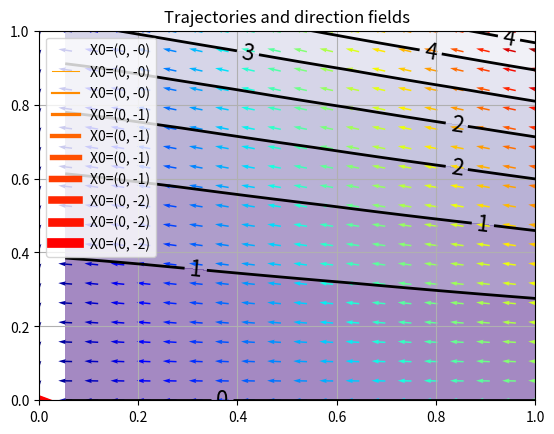

Python code for this plot:
from numpy import *
import pylab as p
from scipy import integrate
# Definition of parameters 
k = [0.00231, 0.00731, 0.0231, 0.0731, 0.231]
a = -0.6931
b = 0.6931 
c = k[1]
d = 0.5



#!python
def d2X_dt2(X, t=0):
    """ Return the Jacobian matrix evaluated in X. """
    return array([[a -b*X[1],   -b*X[0]     ],
                  [b*d*X[1] ,   -c +b*d*X[0]] ])
def dX_dt(X, t=0):
    return array([ a*X[0] - b*X[0]*X[1] , -c*X[1] + d*b*X[0]*X[1] ])

#


t = linspace(0, 15,  1000) # time
X0 = array([1, 0])

f2 = p.figure()
values  = linspace(0,2, 10)                          # position of X0 between X_f0 and X_f1
vcolors = p.cm.autumn_r(linspace(0.3, 1., len(values)))  # colors for each trajectory
# in plot trajectories

#!python
ymax = p.ylim(ymin=0)[1]                        # get axis limits
xmax = p.xlim(xmin=0)[1] 
nb_points   = 20                      

x = linspace(0, xmax, nb_points)
y = linspace(0, ymax, nb_points)

X1 , Y1  = meshgrid(x, y)                       
DX1, DY1 = dX_dt([X1, Y1])                      
M = (hypot(DX1, DY1))                           
M[ M == 0] = 1.                                 
DX1 /= M # Normalize each arrows
DY1 /= M     
X_f0 = array([     0. ,  0.])
X_f1 = array([ c/(d*b), a/b])
all(dX_dt(X_f0) == zeros(2) ) and all(dX_dt(X_f1) == zeros(2)) # => True

def IF(X):
    u, v = X
    return u**(c/a) * v * exp( -(b/a)*(d*u+v) )

for v, col in zip(values, vcolors): 
    X0 = v * X_f1 # starting point
    X = integrate.odeint( dX_dt, X0, t) 
    p.plot( X[:,0], X[:,1], lw=3.5*v, color=col, label='X0=(%.f, %.f)' % ( X0[0], X0[1]) )

X2 , Y2  = meshgrid(x, y)
Z2 = IF([X2, Y2])  
# Drow direction fields, using matplotlib 's quiver function
# color: growth speed
CS = p.contourf(X2, Y2, Z2, cmap=p.cm.Purples_r, alpha=0.5)
CS2 = p.contour(X2, Y2, Z2, colors='black', linewidths=2. )
p.clabel(CS2, inline=1, fontsize=16, fmt='%.f')
p.title('Trajectories and direction fields')
Q = p.quiver(X1, Y1, DX1, DY1, M, pivot='mid', cmap=p.cm.jet)
# p.xlabel('Number of rabbits')
# p.ylabel('Number of foxes')
p.legend()
p.grid()
p.xlim(0, xmax)
p.ylim(0, ymax)
p.show()
f2.savefig('rabbits_and_foxes_2.png')
